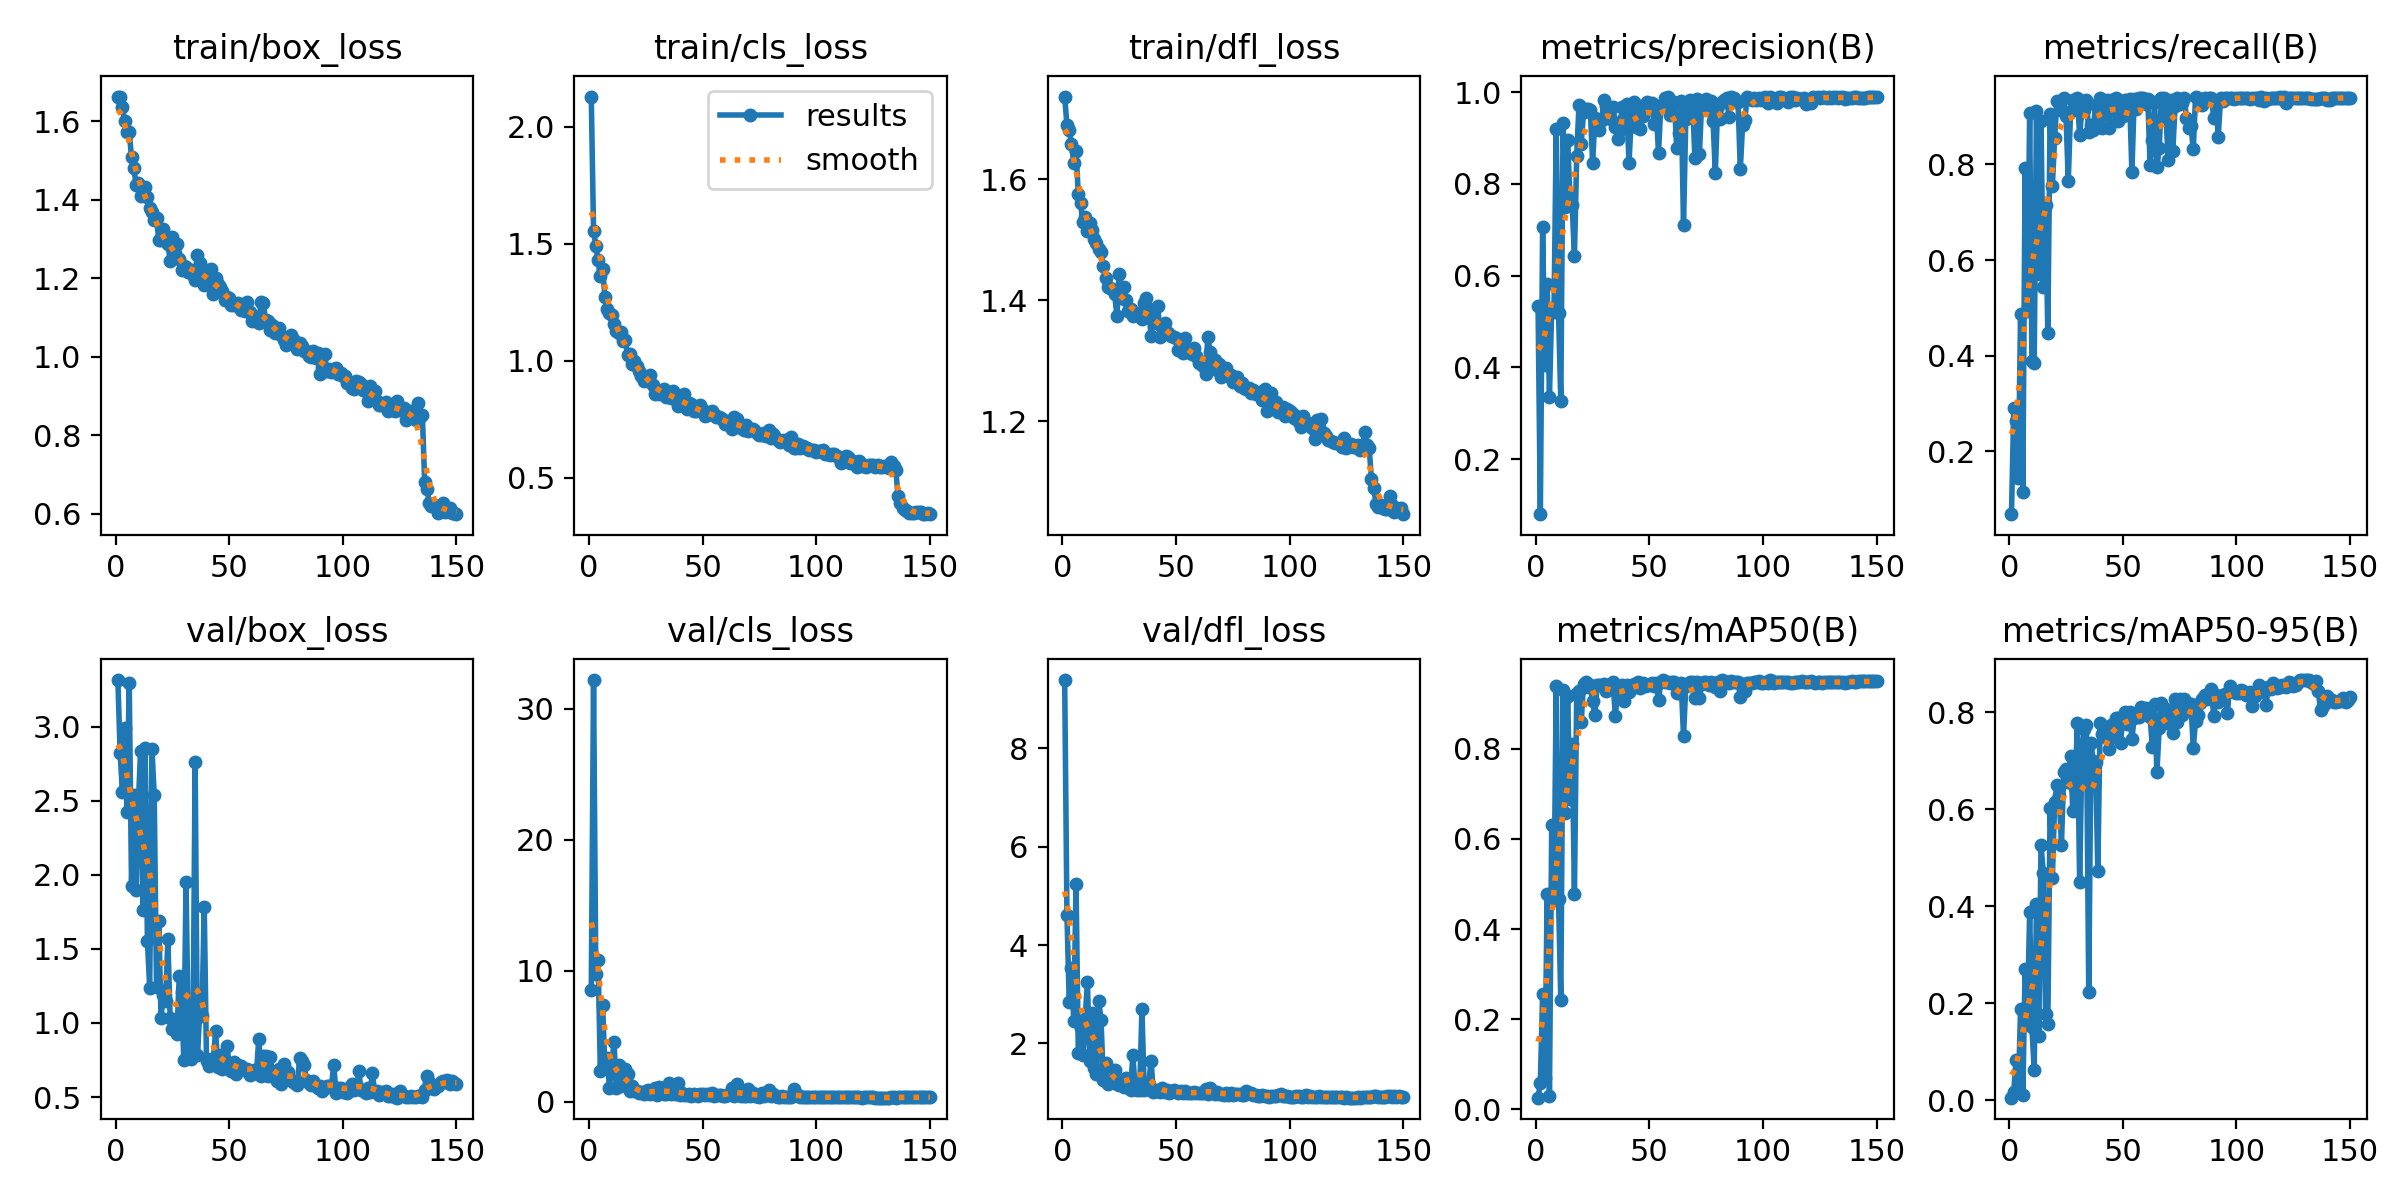

Source data for this figure (header and first rows):
epoch, time, train/box_loss, train/cls_loss, train/dfl_loss, metrics/precision(B), metrics/recall(B), metrics/mAP50(B), metrics/mAP50-95(B), val/box_loss, val/cls_loss, val/dfl_loss, lr/pg0, lr/pg1, lr/pg2
1, 50.54, 1.662, 2.13, 1.737, 0.5329, 0.06818, 0.02541, 0.00539, 3.314, 8.517, 9.39, 0.08222, 0.001975, 0.001975
2, 105.6, 1.663, 1.556, 1.69, 0.08014, 0.2894, 0.05879, 0.01705, 2.821, 32.21, 4.621, 0.06422, 0.003975, 0.003975
3, 159.1, 1.635, 1.493, 1.681, 0.7064, 0.2622, 0.255, 0.08402, 2.557, 9.782, 2.843, 0.04622, 0.005973, 0.005973
4, 211.9, 1.601, 1.431, 1.658, 0.4053, 0.1448, 0.06859, 0.01634, 2.99, 10.83, 3.536, 0.02821, 0.007967, 0.007967
5, 268.1, 1.573, 1.365, 1.627, 0.5825, 0.4867, 0.478, 0.1877, 2.424, 2.353, 2.461, 0.0102, 0.009958, 0.009958
6, 325.1, 1.573, 1.392, 1.647, 0.3361, 0.1144, 0.02856, 0.01084, 3.297, 7.391, 5.246, 0.009973, 0.009973, 0.009973
7, 382.3, 1.507, 1.275, 1.575, 0.5298, 0.7922, 0.6321, 0.2715, 1.927, 2.564, 1.806, 0.009961, 0.009961, 0.009961
8, 441.1, 1.482, 1.22, 1.56, 0.5213, 0.4941, 0.464, 0.171, 2.541, 3.361, 2.322, 0.009946, 0.009946, 0.009946
9, 498.7, 1.438, 1.203, 1.529, 0.9188, 0.9072, 0.9407, 0.3889, 1.895, 1.066, 1.767, 0.00993, 0.00993, 0.00993
10, 553.5, 1.443, 1.196, 1.538, 0.5188, 0.3883, 0.4669, 0.1504, 2.477, 2.796, 2.493, 0.009912, 0.009912, 0.009912
11, 608.6, 1.41, 1.156, 1.515, 0.3267, 0.3844, 0.2412, 0.06224, 2.836, 4.577, 3.241, 0.009891, 0.009891, 0.009891
12, 665.2, 1.418, 1.128, 1.527, 0.9324, 0.9116, 0.9315, 0.4055, 1.762, 1.078, 1.638, 0.009868, 0.009868, 0.009868
13, 721.5, 1.432, 1.118, 1.517, 0.7506, 0.5718, 0.6576, 0.1328, 2.855, 2.832, 2.626, 0.009843, 0.009843, 0.009843
14, 777.4, 1.407, 1.121, 1.501, 0.8956, 0.8912, 0.9184, 0.5261, 1.554, 1.19, 1.507, 0.009816, 0.009816, 0.009816
15, 832.4, 1.378, 1.084, 1.495, 0.776, 0.5443, 0.6882, 0.4691, 1.239, 1.742, 1.374, 0.009787, 0.009787, 0.009787
16, 889.2, 1.368, 1.089, 1.485, 0.7544, 0.7153, 0.8114, 0.1778, 2.847, 2.502, 2.867, 0.009756, 0.009756, 0.009756
17, 948.6, 1.348, 1.023, 1.481, 0.6434, 0.4468, 0.4785, 0.1565, 2.535, 2.118, 2.477, 0.009722, 0.009722, 0.009722
18, 1004, 1.353, 1.028, 1.456, 0.8613, 0.9052, 0.9241, 0.6019, 1.239, 0.7983, 1.254, 0.009687, 0.009687, 0.009687
19, 1059, 1.298, 0.988, 1.438, 0.9716, 0.7556, 0.9277, 0.4573, 1.689, 1.186, 1.609, 0.009649, 0.009649, 0.009649
20, 1116, 1.298, 0.9982, 1.421, 0.8876, 0.856, 0.8606, 0.615, 1.036, 0.8098, 1.184, 0.00961, 0.00961, 0.00961
21, 1172, 1.324, 0.9787, 1.42, 0.957, 0.9326, 0.945, 0.6497, 1.191, 0.8082, 1.239, 0.009568, 0.009568, 0.009568
22, 1229, 1.295, 0.955, 1.419, 0.963, 0.9297, 0.9482, 0.6269, 1.146, 0.7045, 1.215, 0.009525, 0.009525, 0.009525
23, 1285, 1.287, 0.9364, 1.41, 0.9627, 0.9132, 0.9377, 0.527, 1.565, 0.7767, 1.458, 0.009479, 0.009479, 0.009479
24, 1341, 1.244, 0.9145, 1.374, 0.9609, 0.9394, 0.9416, 0.6771, 1.035, 0.6117, 1.183, 0.009432, 0.009432, 0.009432
25, 1399, 1.304, 0.9267, 1.444, 0.8446, 0.9008, 0.9055, 0.6831, 0.9598, 0.7988, 1.163, 0.009382, 0.009382, 0.009382
26, 1454, 1.264, 0.9291, 1.405, 0.9443, 0.765, 0.8746, 0.6559, 1.012, 0.897, 1.223, 0.009331, 0.009331, 0.009331
27, 1513, 1.287, 0.9386, 1.421, 0.93, 0.9123, 0.9422, 0.7098, 0.9272, 0.6097, 1.122, 0.009278, 0.009278, 0.009278
28, 1568, 1.248, 0.8983, 1.401, 0.918, 0.9345, 0.943, 0.5964, 1.318, 0.6686, 1.294, 0.009222, 0.009222, 0.009222
29, 1623, 1.221, 0.86, 1.382, 0.9387, 0.9176, 0.941, 0.643, 1.21, 1.03, 1.244, 0.009165, 0.009165, 0.009165
30, 1678, 1.231, 0.8633, 1.385, 0.9839, 0.9394, 0.9447, 0.7773, 0.753, 0.5602, 1.052, 0.009107, 0.009107, 0.009107
31, 1737, 1.227, 0.8577, 1.375, 0.9693, 0.8617, 0.9279, 0.4499, 1.95, 1.17, 1.76, 0.009046, 0.009046, 0.009046
32, 1793, 1.217, 0.8721, 1.38, 0.9581, 0.9146, 0.9399, 0.718, 0.8747, 0.8079, 1.082, 0.008984, 0.008984, 0.008984
33, 1850, 1.22, 0.8807, 1.378, 0.9417, 0.9135, 0.9413, 0.7648, 0.7548, 0.6117, 1.052, 0.00892, 0.00892, 0.00892
34, 1908, 1.208, 0.8449, 1.378, 0.9673, 0.9353, 0.9476, 0.773, 0.785, 0.5667, 1.049, 0.008854, 0.008854, 0.008854
35, 1967, 1.195, 0.8569, 1.37, 0.925, 0.867, 0.8727, 0.2235, 2.764, 1.42, 2.69, 0.008786, 0.008786, 0.008786
36, 2022, 1.259, 0.8427, 1.396, 0.8976, 0.8824, 0.9289, 0.7375, 0.7826, 0.5943, 1.054, 0.008717, 0.008717, 0.008717
37, 2077, 1.239, 0.8709, 1.403, 0.9183, 0.8722, 0.9336, 0.6986, 1.061, 0.6623, 1.141, 0.008646, 0.008646, 0.008646
38, 2135, 1.22, 0.8513, 1.385, 0.9671, 0.9251, 0.9425, 0.6976, 1.048, 0.6037, 1.165, 0.008574, 0.008574, 0.008574
39, 2192, 1.182, 0.8066, 1.342, 0.9441, 0.8773, 0.9067, 0.472, 1.786, 1.438, 1.652, 0.0085, 0.0085, 0.0085
40, 2249, 1.192, 0.8253, 1.367, 0.9749, 0.9385, 0.9421, 0.7787, 0.7455, 0.5337, 1.01, 0.008424, 0.008424, 0.008424
41, 2305, 1.186, 0.8197, 1.363, 0.8457, 0.8758, 0.9268, 0.7545, 0.7071, 0.6499, 1.027, 0.008347, 0.008347, 0.008347
42, 2361, 1.223, 0.8601, 1.39, 0.94, 0.9263, 0.9334, 0.7496, 0.7589, 0.5342, 1.049, 0.008269, 0.008269, 0.008269
43, 2419, 1.16, 0.7957, 1.34, 0.9775, 0.9347, 0.9451, 0.7642, 0.7561, 0.5075, 1.013, 0.008189, 0.008189, 0.008189
44, 2475, 1.2, 0.8176, 1.356, 0.9237, 0.8764, 0.9404, 0.7245, 0.9425, 0.6193, 1.099, 0.008108, 0.008108, 0.008108
45, 2533, 1.185, 0.8153, 1.363, 0.9708, 0.9339, 0.9479, 0.7744, 0.6999, 0.4854, 1.011, 0.008025, 0.008025, 0.008025
46, 2591, 1.177, 0.7857, 1.349, 0.9188, 0.9148, 0.9341, 0.7488, 0.7855, 0.5683, 1.06, 0.007941, 0.007941, 0.007941
47, 2648, 1.167, 0.7859, 1.345, 0.9475, 0.9386, 0.9461, 0.788, 0.6884, 0.5117, 0.9856, 0.007856, 0.007856, 0.007856
48, 2710, 1.144, 0.7876, 1.342, 0.9718, 0.8918, 0.9406, 0.7875, 0.703, 0.4823, 1.007, 0.007769, 0.007769, 0.007769
49, 2768, 1.152, 0.8099, 1.339, 0.9775, 0.9277, 0.9416, 0.7372, 0.8462, 0.5847, 1.042, 0.007681, 0.007681, 0.007681
50, 2824, 1.151, 0.7904, 1.338, 0.9652, 0.9005, 0.9425, 0.79, 0.7142, 0.5838, 1.028, 0.007593, 0.007593, 0.007593
51, 2881, 1.132, 0.7636, 1.318, 0.9754, 0.9347, 0.9459, 0.8004, 0.6749, 0.5267, 0.9897, 0.007502, 0.007502, 0.007502
52, 2936, 1.132, 0.7702, 1.335, 0.9314, 0.905, 0.9402, 0.7747, 0.7364, 0.6, 1.027, 0.007411, 0.007411, 0.007411
53, 2991, 1.133, 0.774, 1.313, 0.9609, 0.9364, 0.9464, 0.8001, 0.6577, 0.4965, 0.9849, 0.007319, 0.007319, 0.007319
54, 3049, 1.138, 0.784, 1.337, 0.8668, 0.7835, 0.908, 0.7455, 0.7168, 0.674, 1.024, 0.007226, 0.007226, 0.007226
55, 3106, 1.119, 0.7712, 1.314, 0.9705, 0.9378, 0.9486, 0.7883, 0.7124, 0.4602, 0.9901, 0.007132, 0.007132, 0.007132
56, 3163, 1.125, 0.7583, 1.314, 0.9745, 0.9159, 0.9525, 0.7967, 0.6876, 0.4909, 0.9942, 0.007037, 0.007037, 0.007037
57, 3220, 1.117, 0.7586, 1.311, 0.9869, 0.9394, 0.949, 0.7912, 0.6819, 0.4977, 0.9879, 0.006941, 0.006941, 0.006941
58, 3280, 1.139, 0.7573, 1.321, 0.9889, 0.9394, 0.9475, 0.8105, 0.6865, 0.4934, 1.003, 0.006844, 0.006844, 0.006844
59, 3335, 1.113, 0.7454, 1.309, 0.9512, 0.939, 0.9454, 0.8053, 0.647, 0.4713, 0.9832, 0.006746, 0.006746, 0.006746
60, 3392, 1.092, 0.7283, 1.297, 0.9719, 0.9266, 0.9495, 0.808, 0.6561, 0.4516, 0.9899, 0.006648, 0.006648, 0.006648
... 90 more rows
